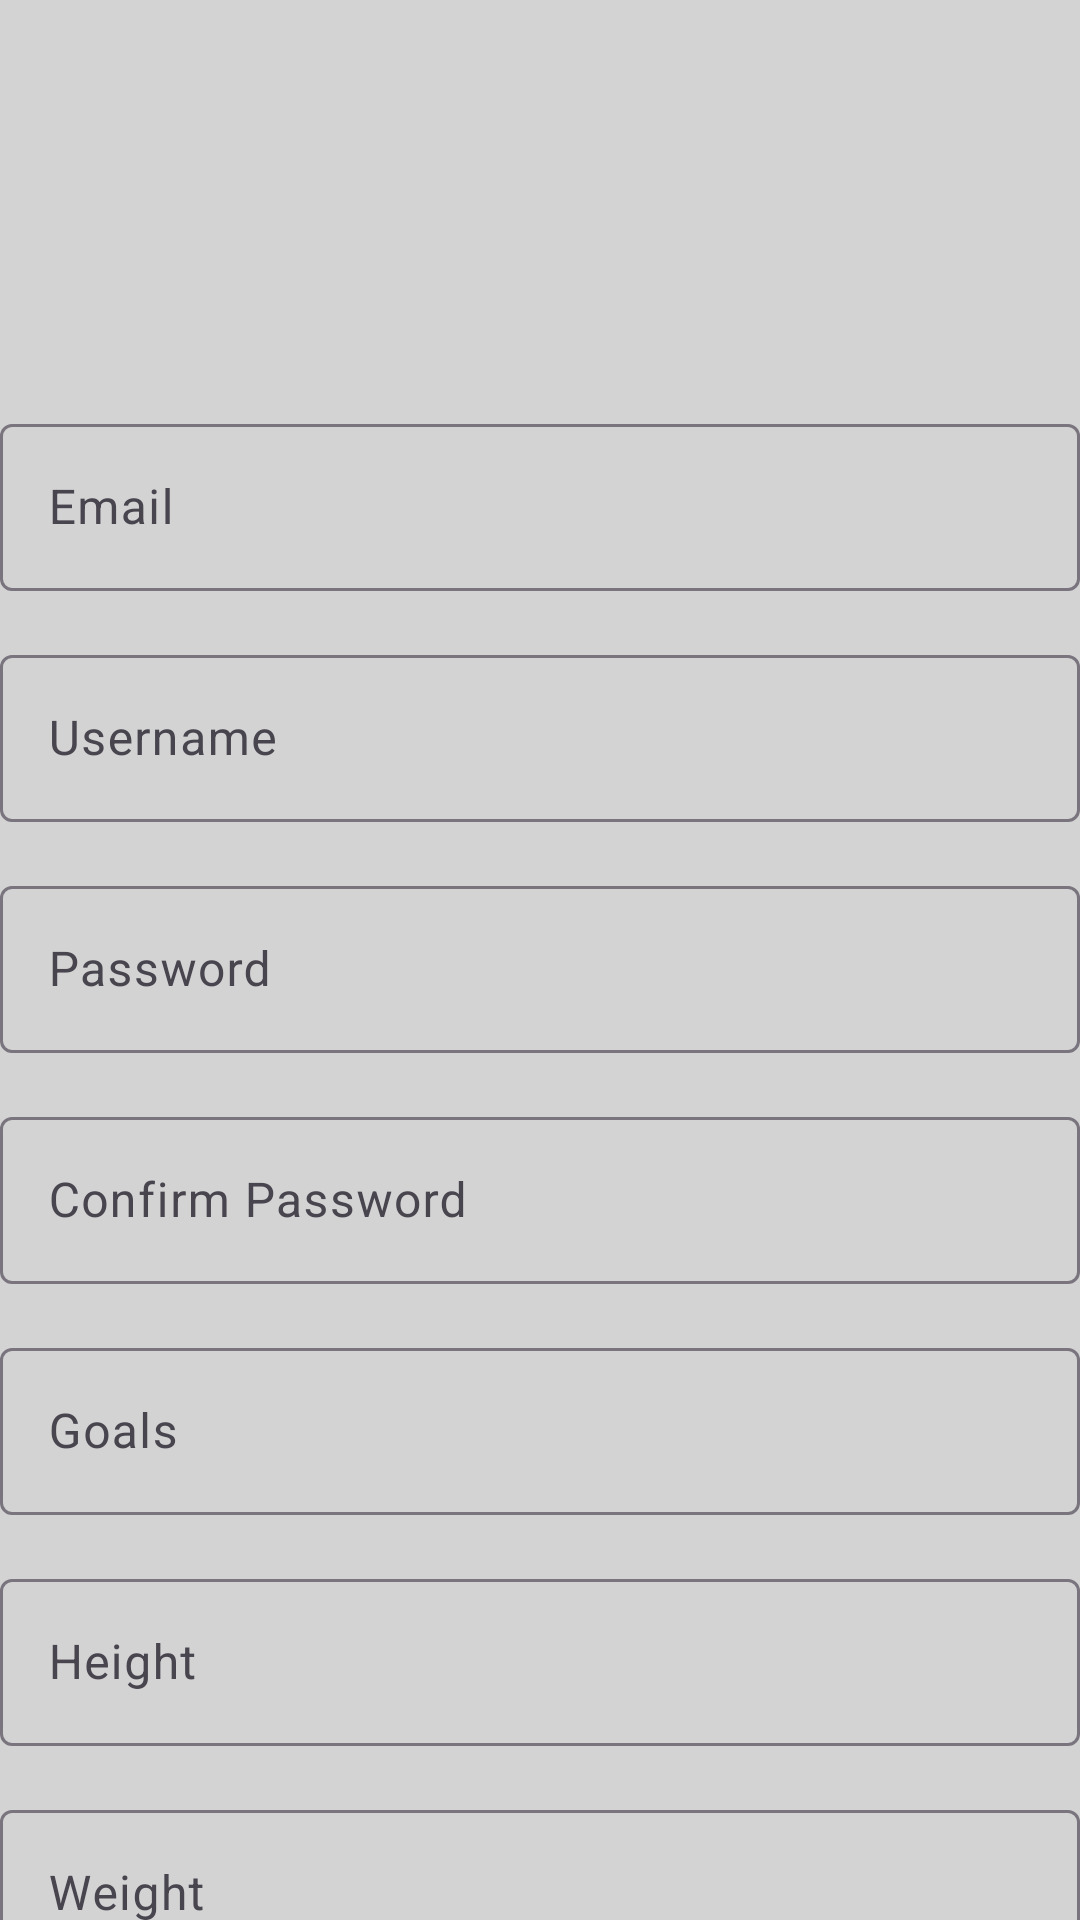

Reconstruct the res/layout file that produces this screen, plus the resources it refers to.
<!-- AndroidManifest.xml: application theme Theme.FitSutra -->
<!-- res/layout/fragment_login.xml -->
<?xml version="1.0" encoding="utf-8"?>
<androidx.constraintlayout.widget.ConstraintLayout xmlns:android="http://schemas.android.com/apk/res/android"
    xmlns:app="http://schemas.android.com/apk/res-auto"
    xmlns:tools="http://schemas.android.com/tools"
    android:layout_width="match_parent"
    android:layout_height="match_parent"
    tools:context=".LoginFragment"
    android:background="#D3D3D3"
    >

    
    <ImageView
        android:id="@+id/profileImage"
        android:layout_width="120dp"
        android:layout_height="120dp"
        android:src="@drawable/ic_profile_picture"
        app:layout_constraintEnd_toEndOf="parent"
        app:layout_constraintStart_toStartOf="parent"
        android:scaleType="centerCrop"
        app:layout_constraintTop_toTopOf="parent"
        app:layout_constraintHorizontal_bias="0.5"
        app:layout_constraintVertical_bias="0.2" />

    
    <com.google.android.material.textfield.TextInputLayout
        android:id="@+id/emailLayout"
        android:layout_width="0dp"
        android:layout_height="wrap_content"
        app:layout_constraintTop_toBottomOf="@+id/profileImage"
        app:layout_constraintStart_toStartOf="parent"
        app:layout_constraintEnd_toEndOf="parent"
        android:layout_marginTop="16dp">

        <com.google.android.material.textfield.TextInputEditText
            android:id="@+id/email"
            android:layout_width="match_parent"
            android:layout_height="wrap_content"
            android:hint="Email"
            android:inputType="textEmailAddress" />
    </com.google.android.material.textfield.TextInputLayout>

    
    <com.google.android.material.textfield.TextInputLayout
        android:id="@+id/usernameLayout"
        android:layout_width="0dp"
        android:layout_height="wrap_content"
        app:layout_constraintTop_toBottomOf="@+id/emailLayout"
        app:layout_constraintStart_toStartOf="parent"
        app:layout_constraintEnd_toEndOf="parent"
        android:layout_marginTop="16dp">

        <com.google.android.material.textfield.TextInputEditText
            android:id="@+id/username"
            android:layout_width="match_parent"
            android:layout_height="wrap_content"
            android:hint="Username"
            android:inputType="text" />
    </com.google.android.material.textfield.TextInputLayout>

    
    <com.google.android.material.textfield.TextInputLayout
        android:id="@+id/passwordLayout"
        android:layout_width="0dp"
        android:layout_height="wrap_content"
        app:layout_constraintTop_toBottomOf="@+id/usernameLayout"
        app:layout_constraintStart_toStartOf="parent"
        app:layout_constraintEnd_toEndOf="parent"
        android:layout_marginTop="16dp">

        <com.google.android.material.textfield.TextInputEditText
            android:id="@+id/password"
            android:layout_width="match_parent"
            android:layout_height="wrap_content"
            android:hint="Password"
            android:inputType="textPassword" />
    </com.google.android.material.textfield.TextInputLayout>

    
    <com.google.android.material.textfield.TextInputLayout
        android:id="@+id/confirmpasswordLayout"
        android:layout_width="0dp"
        android:layout_height="wrap_content"
        app:layout_constraintTop_toBottomOf="@+id/passwordLayout"
        app:layout_constraintStart_toStartOf="parent"
        app:layout_constraintEnd_toEndOf="parent"
        android:layout_marginTop="16dp">

        <com.google.android.material.textfield.TextInputEditText
            android:id="@+id/confirmpassword"
            android:layout_width="match_parent"
            android:layout_height="wrap_content"
            android:hint="Confirm Password"
            android:inputType="textPassword" />
    </com.google.android.material.textfield.TextInputLayout>

    
    <com.google.android.material.textfield.TextInputLayout
        android:id="@+id/goalsLayout"
        android:layout_width="0dp"
        android:layout_height="wrap_content"
        app:layout_constraintTop_toBottomOf="@+id/confirmpasswordLayout"
        app:layout_constraintStart_toStartOf="parent"
        app:layout_constraintEnd_toEndOf="parent"
        android:layout_marginTop="16dp">

        <com.google.android.material.textfield.TextInputEditText
            android:id="@+id/goals"
            android:layout_width="match_parent"
            android:layout_height="wrap_content"
            android:hint="Goals"
            android:inputType="text" />
    </com.google.android.material.textfield.TextInputLayout>

    
    <com.google.android.material.textfield.TextInputLayout
        android:id="@+id/heightLayout"
        android:layout_width="0dp"
        android:layout_height="wrap_content"
        app:layout_constraintTop_toBottomOf="@+id/goalsLayout"
        app:layout_constraintStart_toStartOf="parent"
        app:layout_constraintEnd_toEndOf="parent"
        android:layout_marginTop="16dp">

        <com.google.android.material.textfield.TextInputEditText
            android:id="@+id/height"
            android:layout_width="match_parent"
            android:layout_height="wrap_content"
            android:hint="Height"
            android:inputType="number" />
    </com.google.android.material.textfield.TextInputLayout>

    
    <com.google.android.material.textfield.TextInputLayout
        android:id="@+id/weightLayout"
        android:layout_width="0dp"
        android:layout_height="wrap_content"
        app:layout_constraintTop_toBottomOf="@+id/heightLayout"
        app:layout_constraintStart_toStartOf="parent"
        app:layout_constraintEnd_toEndOf="parent"
        android:layout_marginTop="16dp">

        <com.google.android.material.textfield.TextInputEditText
            android:id="@+id/weight"
            android:layout_width="match_parent"
            android:layout_height="wrap_content"
            android:hint="Weight"
            android:inputType="number" />
    </com.google.android.material.textfield.TextInputLayout>

    
    <Button
        android:id="@+id/submitButton"
        android:layout_width="0dp"
        android:layout_height="wrap_content"
        android:text="Submit"
        app:layout_constraintTop_toBottomOf="@+id/weightLayout"
        app:layout_constraintStart_toStartOf="parent"
        app:layout_constraintEnd_toEndOf="parent"
        android:layout_marginTop="24dp" />

    
    <TextView
        android:id="@+id/signUpText"
        android:layout_width="wrap_content"
        android:layout_height="wrap_content"
        android:text="Already have an account? Sign In"
        android:textColor="@android:color/black"
        app:layout_constraintTop_toBottomOf="@+id/submitButton"
        app:layout_constraintStart_toStartOf="parent"
        app:layout_constraintEnd_toEndOf="parent"
        android:layout_marginTop="16dp"
        android:gravity="center" />

</androidx.constraintlayout.widget.ConstraintLayout>
<!-- resources referenced by this layout -->
<resources>
  <style name="Theme.FitSutra" parent="Base.Theme.FitSutra" />
  <style name="Base.Theme.FitSutra" parent="Theme.Material3.DayNight.NoActionBar">
           <item name="colorPrimary">@color/gray</item>
      </style>
  <color name="gray">#474747</color>
</resources>
